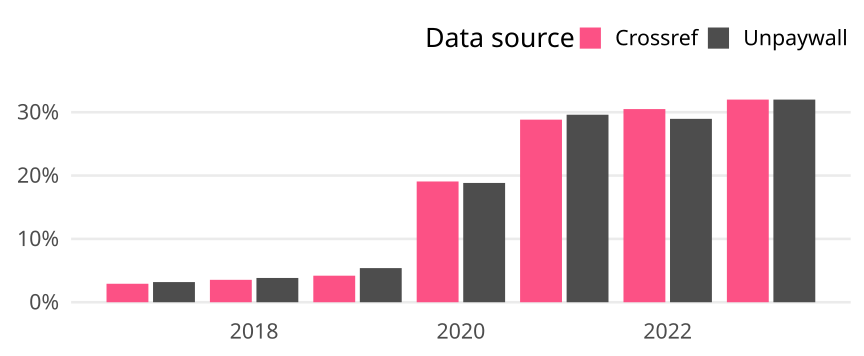

Data behind this chart, as committed beside it:
cr_year, cat, article_total, name, oa_articles, oa_share
2017, Germany, 377, Crossref, 11, 0.02918
2017, Germany, 377, Unpaywall, 12, 0.03183
2018, Germany, 339, Crossref, 12, 0.0354
2018, Germany, 339, Unpaywall, 13, 0.03835
2019, Germany, 334, Crossref, 14, 0.04192
2019, Germany, 334, Unpaywall, 18, 0.05389
2020, Germany, 430, Crossref, 82, 0.1907
2020, Germany, 430, Unpaywall, 81, 0.1884
2021, Germany, 385, Crossref, 111, 0.2883
2021, Germany, 385, Unpaywall, 114, 0.2961
2022, Germany, 259, Crossref, 79, 0.305
2022, Germany, 259, Unpaywall, 75, 0.2896
2023, Germany, 50, Crossref, 16, 0.32
2023, Germany, 50, Unpaywall, 16, 0.32
